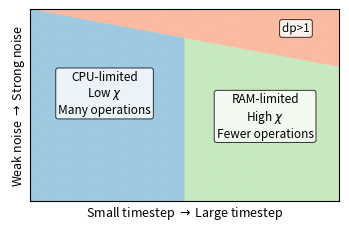

Write Python code to recreate this figure.
import numpy as np
import matplotlib.pyplot as plt
from matplotlib import colors as mcolors
import matplotlib.patheffects as pe

# --- PRX Quantum-ish single-column sizing ---
FIG_W = 3.375
FIG_H = 2.20

plt.rcParams.update({
    "font.size": 8.5,
    "axes.titlesize": 9,
    "axes.labelsize": 9,
    "xtick.labelsize": 8,
    "ytick.labelsize": 8,
    "axes.linewidth": 0.8,
    "figure.dpi": 300,
    "savefig.dpi": 600,
    "pdf.fonttype": 42,
    "ps.fonttype": 42,
})

def outlined_text(ax, x, y, s, **kw):
    t = ax.text(x, y, s, **kw)
    t.set_path_effects([pe.withStroke(linewidth=1.3, foreground="white")])
    return t

# --- Colors ---
c_cpu = "#9ecae1"   # CPU-limited
c_ram = "#c7e9c0"   # RAM-limited
c_dp  = "#fcbba1"   # dp>1

col_cpu = np.array(mcolors.to_rgb(c_cpu))
col_ram = np.array(mcolors.to_rgb(c_ram))
col_dp  = np.array(mcolors.to_rgb(c_dp))

fig, ax = plt.subplots(figsize=(FIG_W, FIG_H), constrained_layout=True)

nx, ny = 650, 420
x = np.linspace(0, 1, nx)
y = np.linspace(0, 1, ny)
X, Y = np.meshgrid(x, y)

# --- CPU vs RAM regimes (sharp vertical boundary) ---
img = np.zeros((ny, nx, 3))
img[X < 0.5] = col_cpu
img[X >= 0.5] = col_ram

# --- dp>1 wedge ---
tri_x1, tri_y1 = 0.00, 1.00
tri_x2, tri_y2 = 1.00, 1.00
tri_x3, tri_y3 = 1.00, 0.70  # thickness control

den = (tri_y2 - tri_y3) * (tri_x1 - tri_x3) + (tri_x3 - tri_x2) * (tri_y1 - tri_y3)
w1 = ((tri_y2 - tri_y3) * (X - tri_x3) + (tri_x3 - tri_x2) * (Y - tri_y3)) / den
w2 = ((tri_y3 - tri_y1) * (X - tri_x3) + (tri_x1 - tri_x3) * (Y - tri_y3)) / den
w3 = 1 - w1 - w2
mask_dp = (w1 >= 0) & (w2 >= 0) & (w3 >= 0)
img[mask_dp] = col_dp

ax.imshow(img, origin="lower", extent=(0, 1, 0, 1), aspect="auto")

# --- Label boxes ---
box = dict(
    boxstyle="round,pad=0.20",
    facecolor="white",
    edgecolor="black",
    linewidth=0.7,
    alpha=0.78,
)

ax.text(
    0.24, 0.56,
    "CPU-limited\n"
    r"Low $\chi$" "\n"
    "Many operations",
    ha="center", va="center", bbox=box
)

ax.text(
    0.76, 0.44,
    "RAM-limited\n"
    r"High $\chi$" "\n"
    "Fewer operations",
    ha="center", va="center", bbox=box
)

# --- dp label ---
outlined_text(ax, 0.86, 0.90, "dp>1",
              ha="center", va="center", fontsize=8.5, bbox=box)

# --- Axes styling ---
ax.set_xlabel(r"Small timestep $\rightarrow$ Large timestep", labelpad=2.5)
ax.set_ylabel(r"Weak noise $\rightarrow$ Strong noise", labelpad=2.5)
ax.set_xticks([])
ax.set_yticks([])
for sp in ax.spines.values():
    sp.set_linewidth(0.8)

plt.savefig("gamma_dt_summary.pdf", dpi=300)
plt.savefig("gamma_dt_summary.png", dpi=300)
plt.show()
